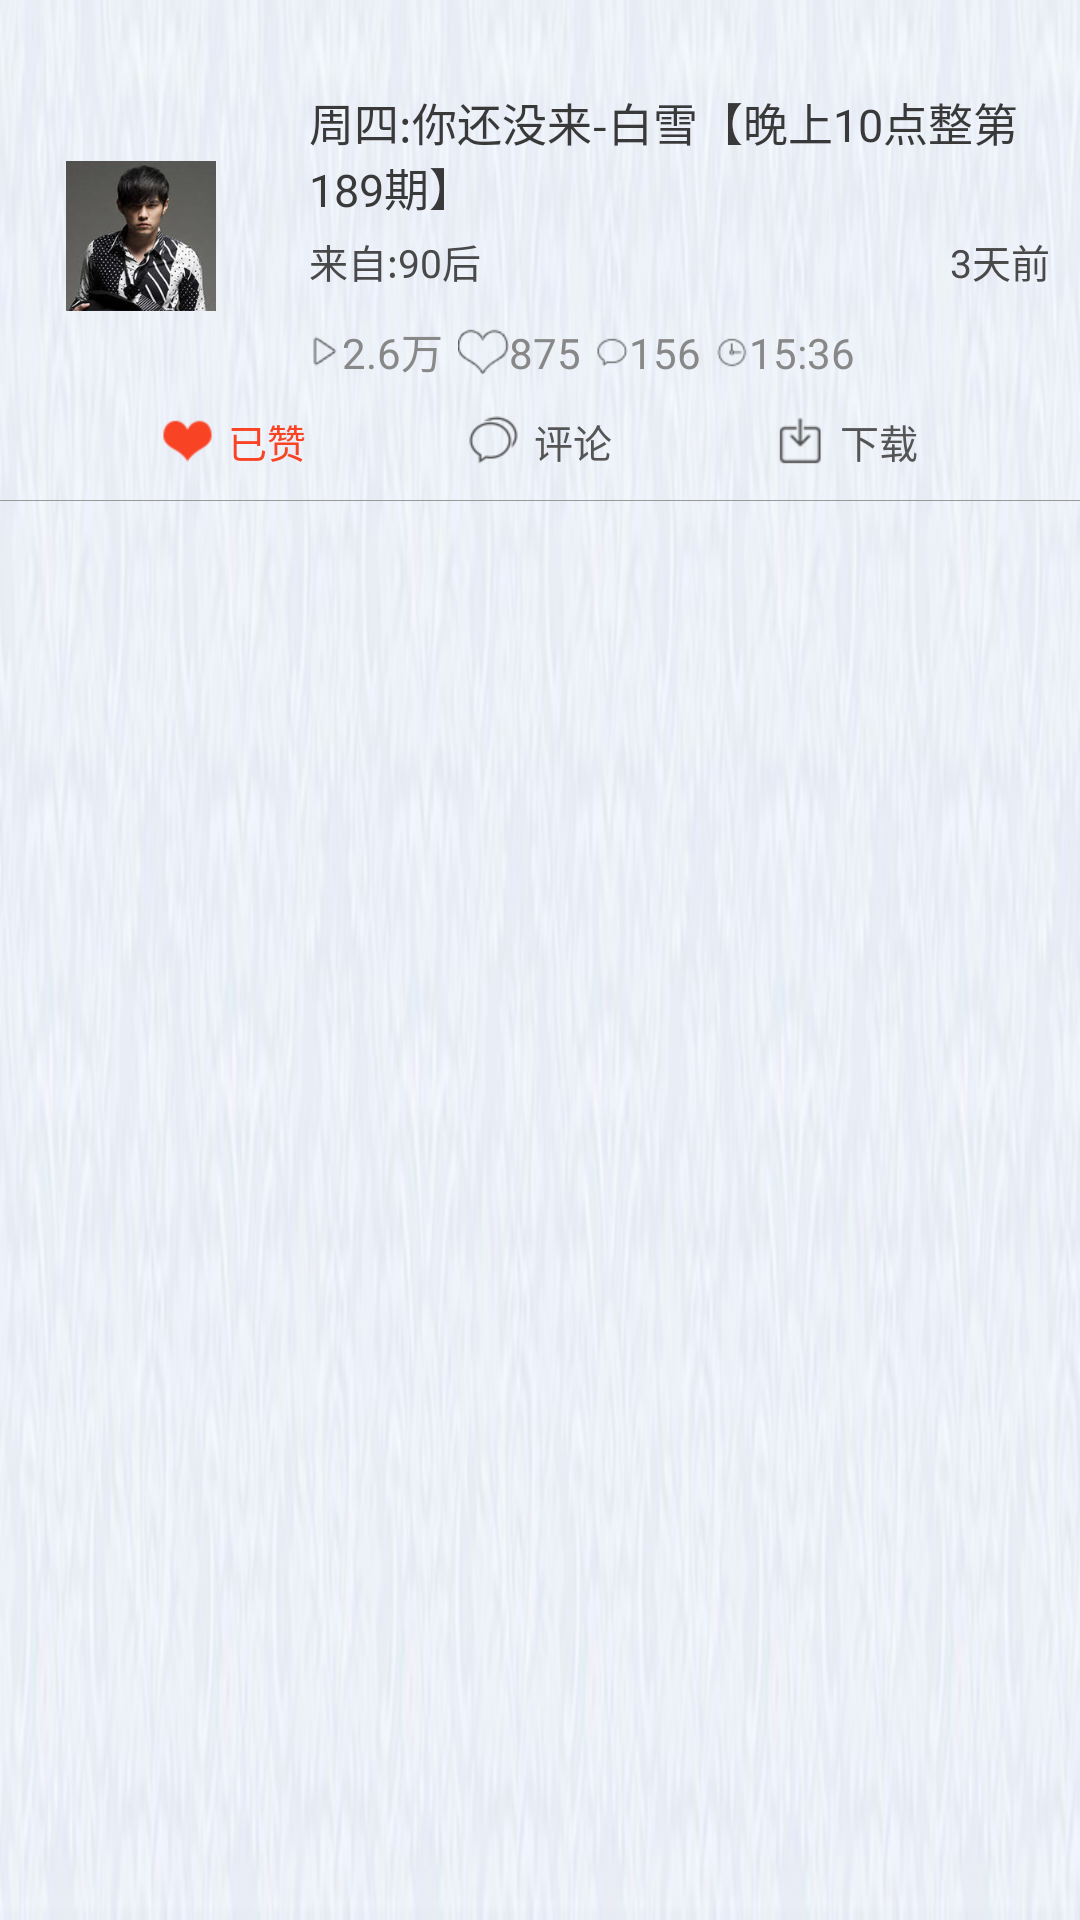

Reconstruct the res/layout file that produces this screen, plus the resources it refers to.
<!-- AndroidManifest.xml: application theme hask_title_bar -->
<!-- res/layout/act_zan_zan_item.xml -->
<?xml version="1.0" encoding="utf-8"?>
<LinearLayout xmlns:android="http://schemas.android.com/apk/res/android"
    android:layout_width="match_parent"
    android:layout_height="wrap_content"
    android:orientation="vertical" 
    android:paddingTop="30dip"
    android:background="@drawable/item_bg">

    <LinearLayout
        android:layout_width="match_parent"
        android:layout_height="wrap_content"
        android:orientation="horizontal" >

        <ImageView
            android:layout_width="0dip"
            android:layout_height="50dip"
            android:layout_gravity="center_vertical"
            android:layout_weight="1"
            android:src="@drawable/zhoujielu" 
            android:layout_marginLeft="15dip"/>

        <LinearLayout
            android:layout_width="0dip"
            android:layout_height="wrap_content"
            android:layout_marginLeft="24dip"
            android:layout_weight="4"
            android:paddingRight="10dip"
            android:orientation="vertical" >

            <TextView
                android:layout_width="wrap_content"
                android:layout_height="wrap_content"
                android:drawablePadding="8dip"
                android:gravity="center_vertical"
                android:maxLines="2"
                android:textSize="15sp"
                
                android:text="周四:你还没来-白雪【晚上10点整第189期】"
                android:textColor="#393939" />

            <LinearLayout
                android:layout_width="match_parent"
                android:layout_height="wrap_content"
                android:orientation="horizontal" 
                android:layout_marginTop="4dip">

                <TextView
                    android:layout_width="0dip"
                    android:layout_height="wrap_content"
                    android:layout_weight="2"
                    android:textSize="13sp"
                    android:text="来自:90后"
                    android:textColor="#494949" />

                <TextView
                    android:layout_width="0dip"
                    android:layout_height="wrap_content"
                    android:layout_weight="1"
                    android:gravity="right"
                    android:text="3天前"
                    android:textSize="13sp"
                    android:textColor="#494949" />
            </LinearLayout>

            <LinearLayout
                android:layout_width="match_parent"
                android:layout_height="wrap_content"
                android:layout_marginTop="10dip"
                android:orientation="horizontal" >

                <TextView
                    android:layout_width="wrap_content"
                    android:layout_height="wrap_content"
                    android:drawableLeft="@drawable/play_count"
                    android:text="2.6万"
                    android:textColor="#ff888888" />

                <TextView
                    android:layout_width="wrap_content"
                    android:layout_height="wrap_content"
                    android:layout_marginLeft="5dip"
                    android:drawableLeft="@drawable/zan"
                    android:text="875"
                    android:textColor="#ff888888" />

                <TextView
                    android:layout_width="wrap_content"
                    android:layout_height="wrap_content"
                    android:layout_marginLeft="5dip"
                    android:drawableLeft="@drawable/msg_count"
                    android:text="156"
                    android:textColor="#ff888888" />

                <TextView
                    android:layout_width="wrap_content"
                    android:layout_height="wrap_content"
                    android:layout_marginLeft="5dip"
                    android:drawableLeft="@drawable/zan_time"
                    android:text="15:36"
                    android:textColor="#ff888888" />
            </LinearLayout>
        </LinearLayout>

        
    </LinearLayout>

    <LinearLayout
        android:layout_width="match_parent"
        android:layout_height="wrap_content"
        android:layout_marginTop="10dip"
        android:orientation="horizontal" >

        <View
            android:layout_width="0dip"
            android:layout_height="0dip"
            android:layout_weight="1" />

        <TextView
            android:layout_width="wrap_content"
            android:layout_height="wrap_content"
            android:drawableLeft="@drawable/yi_zan"
            android:text="已赞"
            android:drawablePadding="5dip"
            android:textColor="#f94325"
            android:textSize="13sp" />

        <View
            android:layout_width="0dip"
            android:layout_height="0dip"
            android:layout_weight="1" />

        <TextView
            android:layout_width="wrap_content"
            android:layout_height="wrap_content"
            android:drawableLeft="@drawable/pinglu_count"
            android:text="评论"
            android:drawablePadding="5dip"
            android:textColor="#ff555555"
            android:textSize="13sp"
             />

        <View
            android:layout_width="0dip"
            android:layout_height="0dip"
            android:layout_weight="1" />

        <TextView
            android:id="@+id/act_zan_zan_item_down"
            android:layout_width="wrap_content"
            android:layout_height="wrap_content"
            android:drawableLeft="@drawable/down_count"
            android:text="下载"
            android:textColor="#ff555555"
            android:textSize="13sp" 
            android:drawablePadding="5dip"/>

        <View
            android:layout_width="0dip"
            android:layout_height="0dip"
            android:layout_weight="1" />
    </LinearLayout>

    <View
        android:layout_marginTop="10dip"
        android:layout_width="match_parent"
        android:layout_height="1px"
        android:background="#ff999999" 
        />

</LinearLayout>
<!-- resources referenced by this layout -->
<resources>
  <!-- drawable down_count: png bitmap (drawable-xhdpi, 3308 bytes) -->
  <!-- drawable item_bg: png bitmap (drawable-xhdpi, 106434 bytes) -->
  <!-- drawable msg_count: png bitmap (drawable-xhdpi, 3146 bytes) -->
  <!-- drawable pinglu_count: png bitmap (drawable-xhdpi, 3584 bytes) -->
  <!-- drawable play_count: png bitmap (drawable-xhdpi, 3088 bytes) -->
  <!-- drawable yi_zan: png bitmap (drawable-xhdpi, 3285 bytes) -->
  <!-- drawable zan: png bitmap (drawable-xhdpi, 3515 bytes) -->
  <!-- drawable zan_time: png bitmap (drawable-xhdpi, 3185 bytes) -->
  <!-- drawable zhoujielu: png bitmap (drawable-xhdpi, 51682 bytes) -->
  <style name="hask_title_bar" parent="android:Theme.Light">
          <item name="android:windowTitleSize">50dp</item>
          <item name="android:windowTitleBackgroundStyle">@style/CustomWindowTitleBackground</item>
      </style>
  <style name="CustomWindowTitleBackground">
          <item name="android:background">@drawable/tab_up</item>
      </style>
  <!-- drawable tab_up: png bitmap (drawable-xhdpi, 97187 bytes) -->
</resources>
